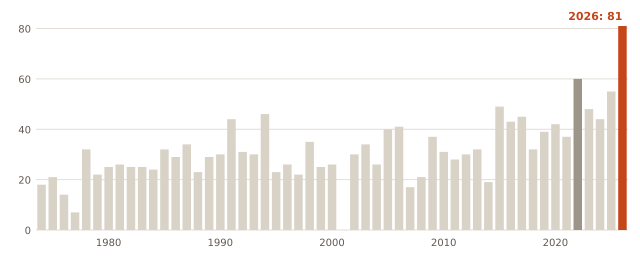

The data file committed next to this chart (first rows):
anio, dias_mas_32C
1974, 18
1975, 21
1976, 14
1977, 7
1978, 32
1979, 22
1980, 25
1981, 26
1982, 25
1983, 25
1984, 24
1985, 32
1986, 29
1987, 34
1988, 23
1989, 29
1990, 30
1991, 44
1992, 31
1993, 30
1994, 46
1995, 23
1996, 26
1997, 22
1998, 35
1999, 25
2000, 26
2002, 30
2003, 34
2004, 26
2005, 40
2006, 41
2007, 17
2008, 21
2009, 37
2010, 31
2011, 28
2012, 30
2013, 32
2014, 19
2015, 49
2016, 43
2017, 45
2018, 32
2019, 39
2020, 42
2021, 37
2022, 60
2023, 48
2024, 44
2025, 55
2026, 81
